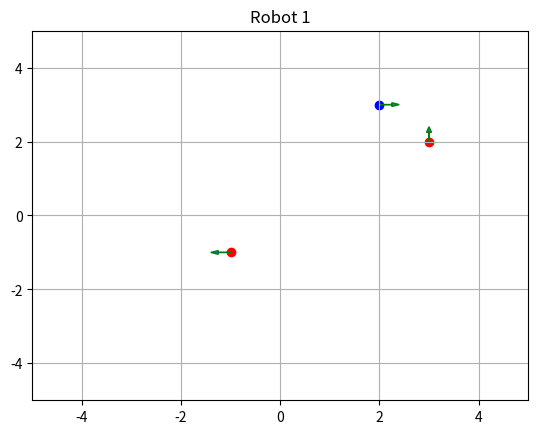
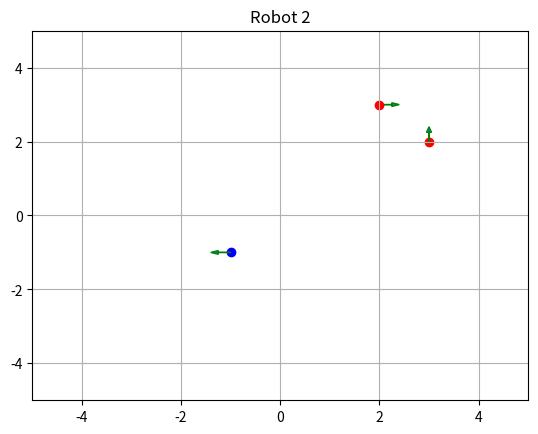
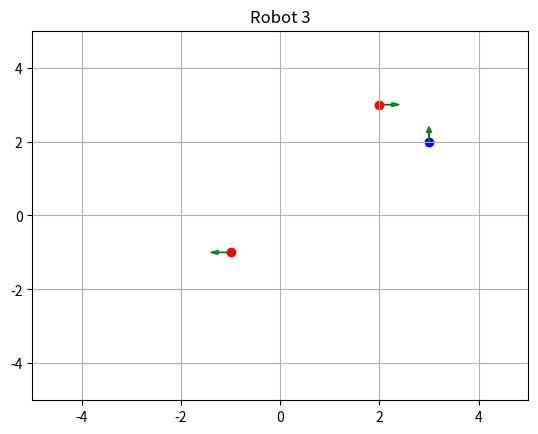

Generate these figures, in order, with matplotlib:
#!/usr/bin/env python

import matplotlib.pyplot as plt
import numpy as np

x1=2
x2=-1
x3=3
y1=3
y2=-1
y3=2

plt.figure(1)
plt.scatter(x1,y1,color='blue')
plt.arrow(x1,y1,0.25,0,ec="green",head_width=0.1)
x=np.array([x2,x3])
y=np.array([y2,y3])
plt.scatter(x,y,color='red')
plt.arrow(x2,y2,-0.25,0,ec="green",head_width=0.1)
plt.arrow(x3,y3,0,0.25,ec="green",head_width=0.1)
plt.title("Robot 1")
plt.grid()
plt.xlim([-5,5])
plt.ylim([-5,5])
# plt.show()

x1=2
x2=-1
x3=3
y1=3
y2=-1
y3=2


plt.figure(2)
plt.scatter(x2,y2,color='blue')
plt.arrow(x1,y1,0.25,0,ec="green",head_width=0.1)
x=np.array([x1,x3])
y=np.array([y1,y3])
plt.scatter(x,y,color='red')
plt.arrow(x2,y2,-0.25,0,ec="green",head_width=0.1)
plt.arrow(x3,y3,0,0.25,ec="green",head_width=0.1)
plt.title("Robot 2")
plt.grid()
plt.xlim([-5,5])
plt.ylim([-5,5])
# plt.show()

x1=2
x2=-1
x3=3
y1=3
y2=-1
y3=2

plt.figure(3)
plt.scatter(x3,y3,color='blue')
plt.arrow(x1,y1,0.25,0,ec="green",head_width=0.1)
x=np.array([x2,x1])
y=np.array([y2,y1])
plt.scatter(x,y,color='red')
plt.arrow(x2,y2,-0.25,0,ec="green",head_width=0.1)
plt.arrow(x3,y3,0,0.25,ec="green",head_width=0.1)
plt.title("Robot 3")
plt.grid()
plt.xlim([-5,5])
plt.ylim([-5,5])
plt.show()
